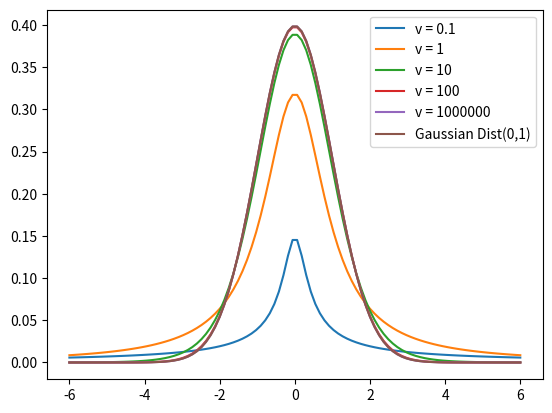

Reproduce this figure in Python.
# Problem 1
from scipy.stats import t
import numpy as np
import matplotlib.pyplot as plt


# mu = 0, lambda = 1
# I set the linspace args by trial and eror to see what combination looks better
x = np.linspace(-6, 6, 100)
plt.plot(x, t.pdf(x, 0.1, 0, 1), label='v = 0.1')
plt.plot(x, t.pdf(x, 1, 0, 1), label='v = 1')
plt.plot(x, t.pdf(x, 10, 0, 1), label='v = 10')
plt.plot(x, t.pdf(x, 100, 0, 1), label='v = 100')
plt.plot(x, t.pdf(x, 10**6, 0, 1), label='v = 1000000')
plt.plot(x, np.exp(-(x**2)/2)/np.sqrt(2*np.pi), label='Gaussian Dist(0,1)')
plt.legend()
plt.show()